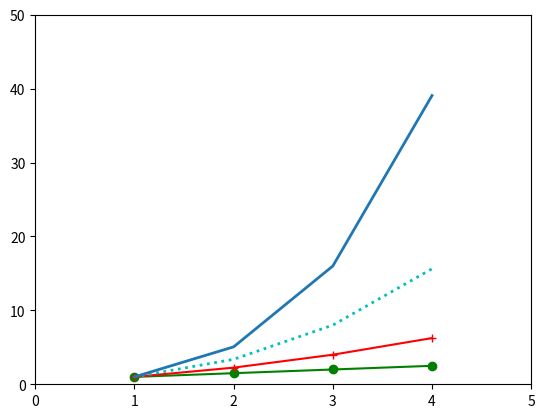

Source code (Python):
# -*- coding:utf-8 -*-

import matplotlib.pyplot as plt
import numpy as np

x = [1, 2, 3, 4]
y = np.arange(1, 3, 0.5)                 # why use different method with x to get y: for ** operation
plt.plot(x, y, 'go-', x, y ** 2, 'r+-')  # plot two lines
lines = plt.plot(x, y ** 3, ':', linewidth=2, color='c')     # set line properties with arbitrary attr
line, = plt.plot(x, y ** 4)               # get line generated.
plt.setp(line, 'linewidth', 2)          # method to set line properties

plt.axis([0, 5, 0, 50])
plt.show()


